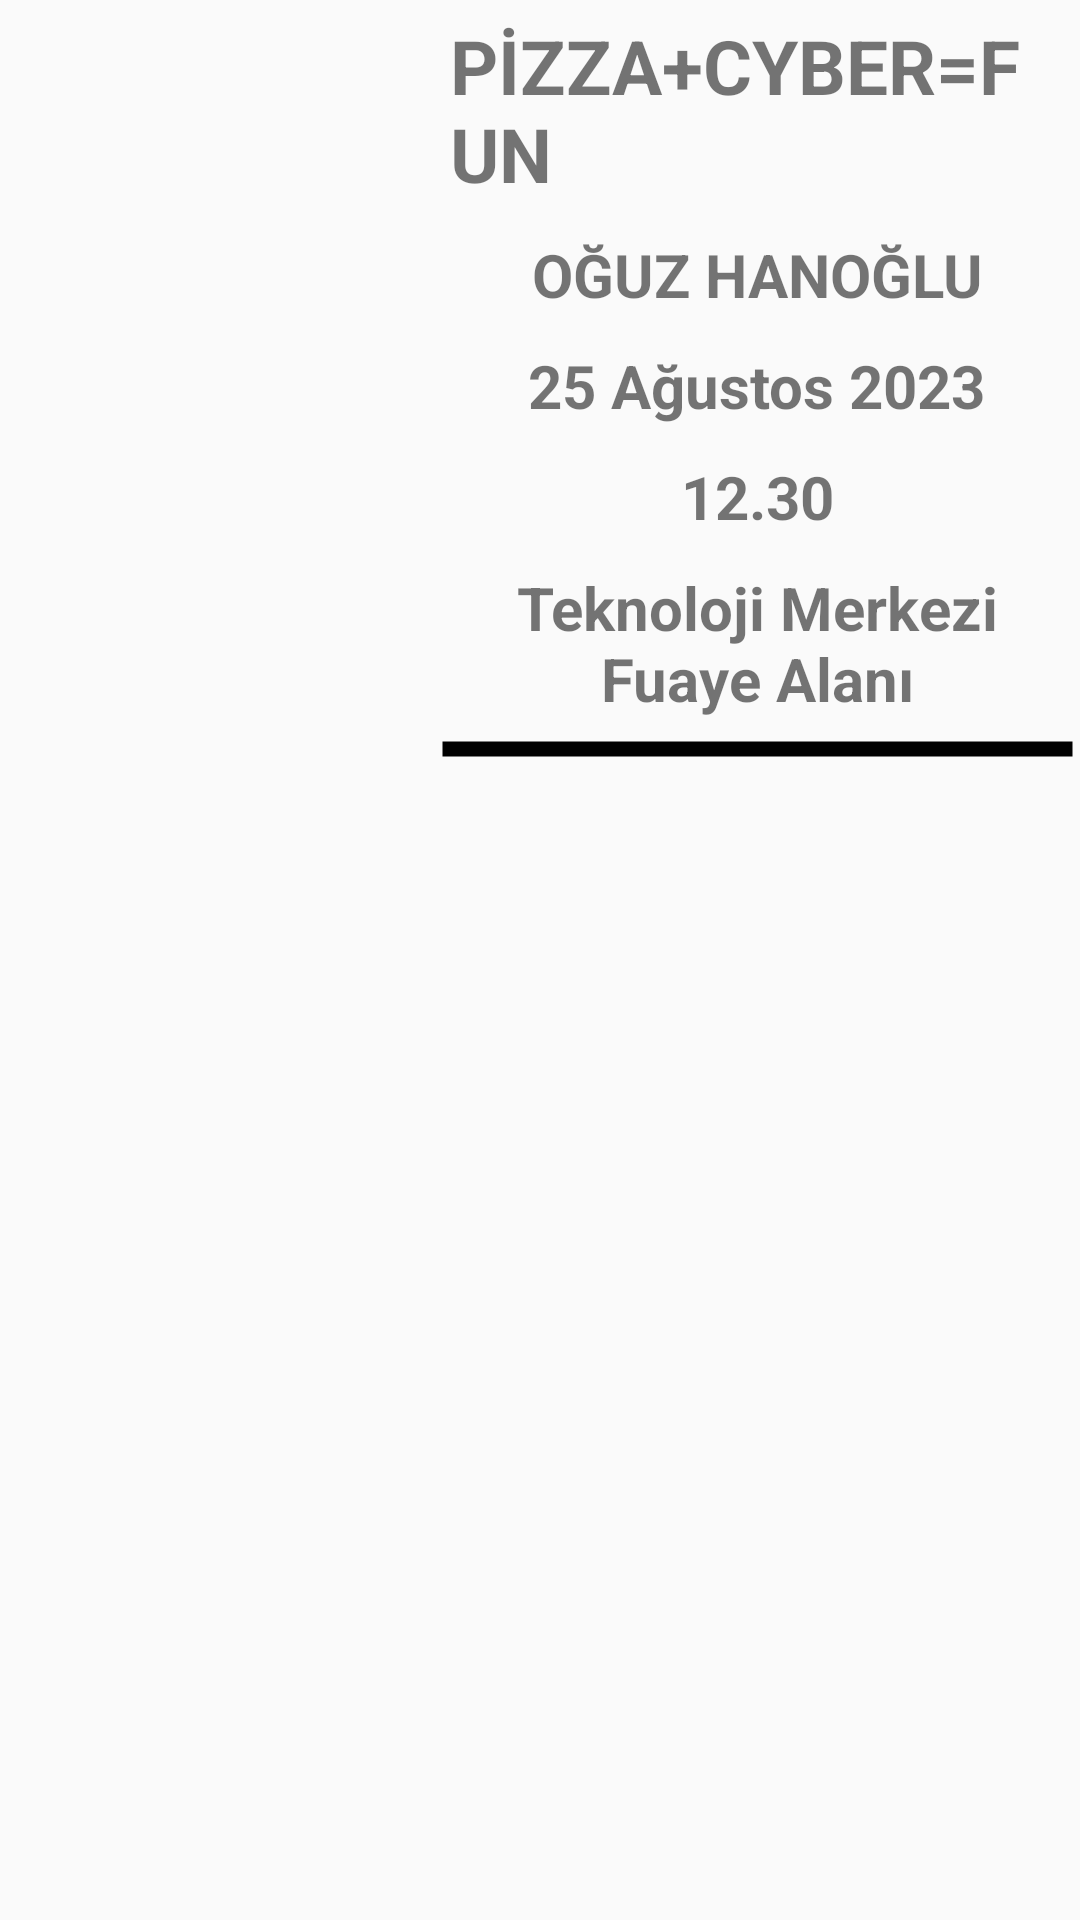

Reconstruct the res/layout file that produces this screen, plus the resources it refers to.
<!-- AndroidManifest.xml: application theme Theme.EtuBilgisayarTopluluk -->
<!-- res/layout/activity_rcyc_row.xml -->
<?xml version="1.0" encoding="utf-8"?>
<LinearLayout xmlns:android="http://schemas.android.com/apk/res/android"
    xmlns:app="http://schemas.android.com/apk/res-auto"
    android:layout_width="wrap_content"
    android:layout_marginTop="20dp"
    android:orientation="horizontal"
    android:layout_height="wrap_content">




    <ImageView
        android:id="@+id/imageViewActivity"
        android:layout_width="125dp"
        android:layout_margin="10dp"
        android:layout_height="200dp"
        android:src="@mipmap/real_icon_round"
         />



    <LinearLayout
        android:layout_width="wrap_content"
        android:layout_height="wrap_content"
        android:gravity="center"
        android:layout_gravity="center_horizontal"
        android:orientation="vertical">

        <TextView
            android:id="@+id/actvName"
            android:layout_margin="5dp"
            android:textSize="25sp"
            android:textStyle="bold"
            android:layout_width="wrap_content"
            android:layout_height="wrap_content"
            android:layout_weight="1"
            android:text="PİZZA+CYBER=FUN" />

        <TextView
            android:id="@+id/actvSpeker"
            android:layout_margin="5dp"
            android:textSize="20sp"
            android:textStyle="bold"
            android:layout_width="wrap_content"
            android:layout_height="wrap_content"
            android:layout_weight="1"
            android:text="OĞUZ HANOĞLU" />



        <TextView
            android:id="@+id/actvDate"
            android:textSize="20sp"
            android:layout_margin="5dp"
            android:textStyle="bold"
            android:layout_width="wrap_content"
            android:layout_height="wrap_content"
            android:layout_weight="1"
            android:text="25 Ağustos 2023" />

        <TextView
            android:id="@+id/actvTime"
            android:layout_margin="5dp"
            android:textAlignment="center"
            android:textSize="20sp"
            android:textStyle="bold"
            android:layout_width="wrap_content"
            android:layout_height="wrap_content"
            android:layout_weight="1"
            android:text="12.30" />

        <TextView
            android:id="@+id/actvPlace"
            android:textSize="20sp"
            android:textAlignment="center"
            android:layout_margin="5dp"
            android:textStyle="bold"
            android:layout_width="wrap_content"
            android:layout_height="wrap_content"
            android:layout_weight="1"
            android:text="Teknoloji Merkezi Fuaye Alanı" />

        <View
            android:layout_width="wrap_content"
            android:layout_height="10dp"
            android:background="@drawable/line"/>



    </LinearLayout>






</LinearLayout>
<!-- resources referenced by this layout -->
<resources>
  <!-- drawable line (drawable) -->
  <?xml version="1.0" encoding="utf-8"?>
  <shape xmlns:android="http://schemas.android.com/apk/res/android"
      android:shape="line">
  
      <stroke
          android:width="5dp"
      android:color="@android:color/black" />
  
      <size
          android:width="50dp"
      android:height="5dp" />
  
  </shape>
  <!-- mipmap real_icon_round (mipmap-anydpi-v26) -->
  <?xml version="1.0" encoding="utf-8"?>
  <adaptive-icon xmlns:android="http://schemas.android.com/apk/res/android">
      <background android:drawable="@color/real_icon_background"/>
      <foreground android:drawable="@mipmap/real_icon_foreground"/>
  </adaptive-icon>
  <style name="Theme.EtuBilgisayarTopluluk" parent="Base.Theme.EtuBilgisayarTopluluk" />
  <color name="real_icon_background">#FFFFFF</color>
  <style name="Base.Theme.EtuBilgisayarTopluluk" parent="Theme.AppCompat.DayNight.NoActionBar">
          
          
      </style>
</resources>
